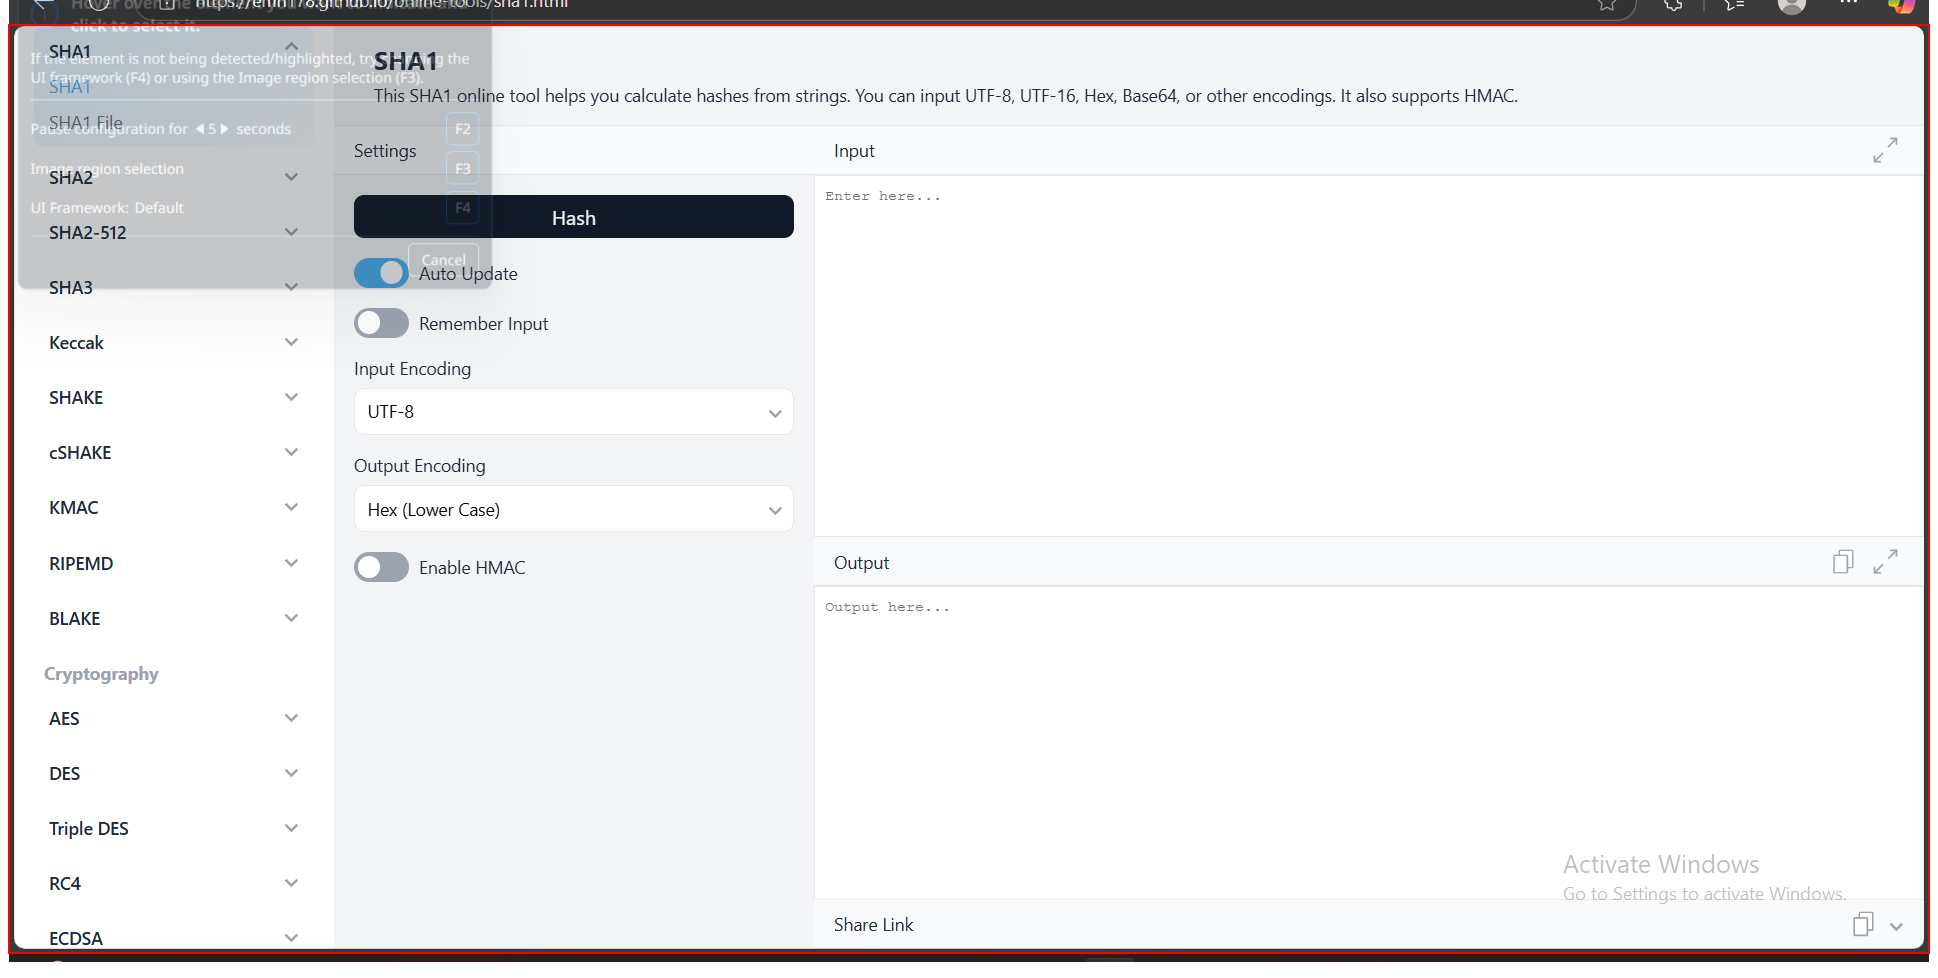
Task: Calculate Client Security Hash
Workflow: CloseSHAGeneratorSystem

Step 1 [try]: find in window 'SHA1 - Online Tools*' (msedge.exe)

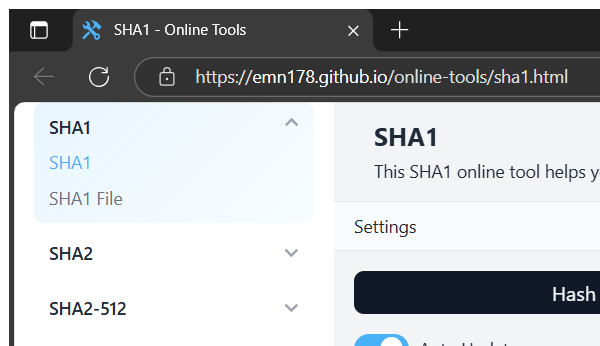
Step 2 [try]: Attach Edge Browser on SHA-Generator-System in window 'SHA1 - Online Tools*' (msedge.exe)

Step 3 [try]: find in window 'SHA1 - Online Tools*' (msedge.exe) (same screen as step 1)
